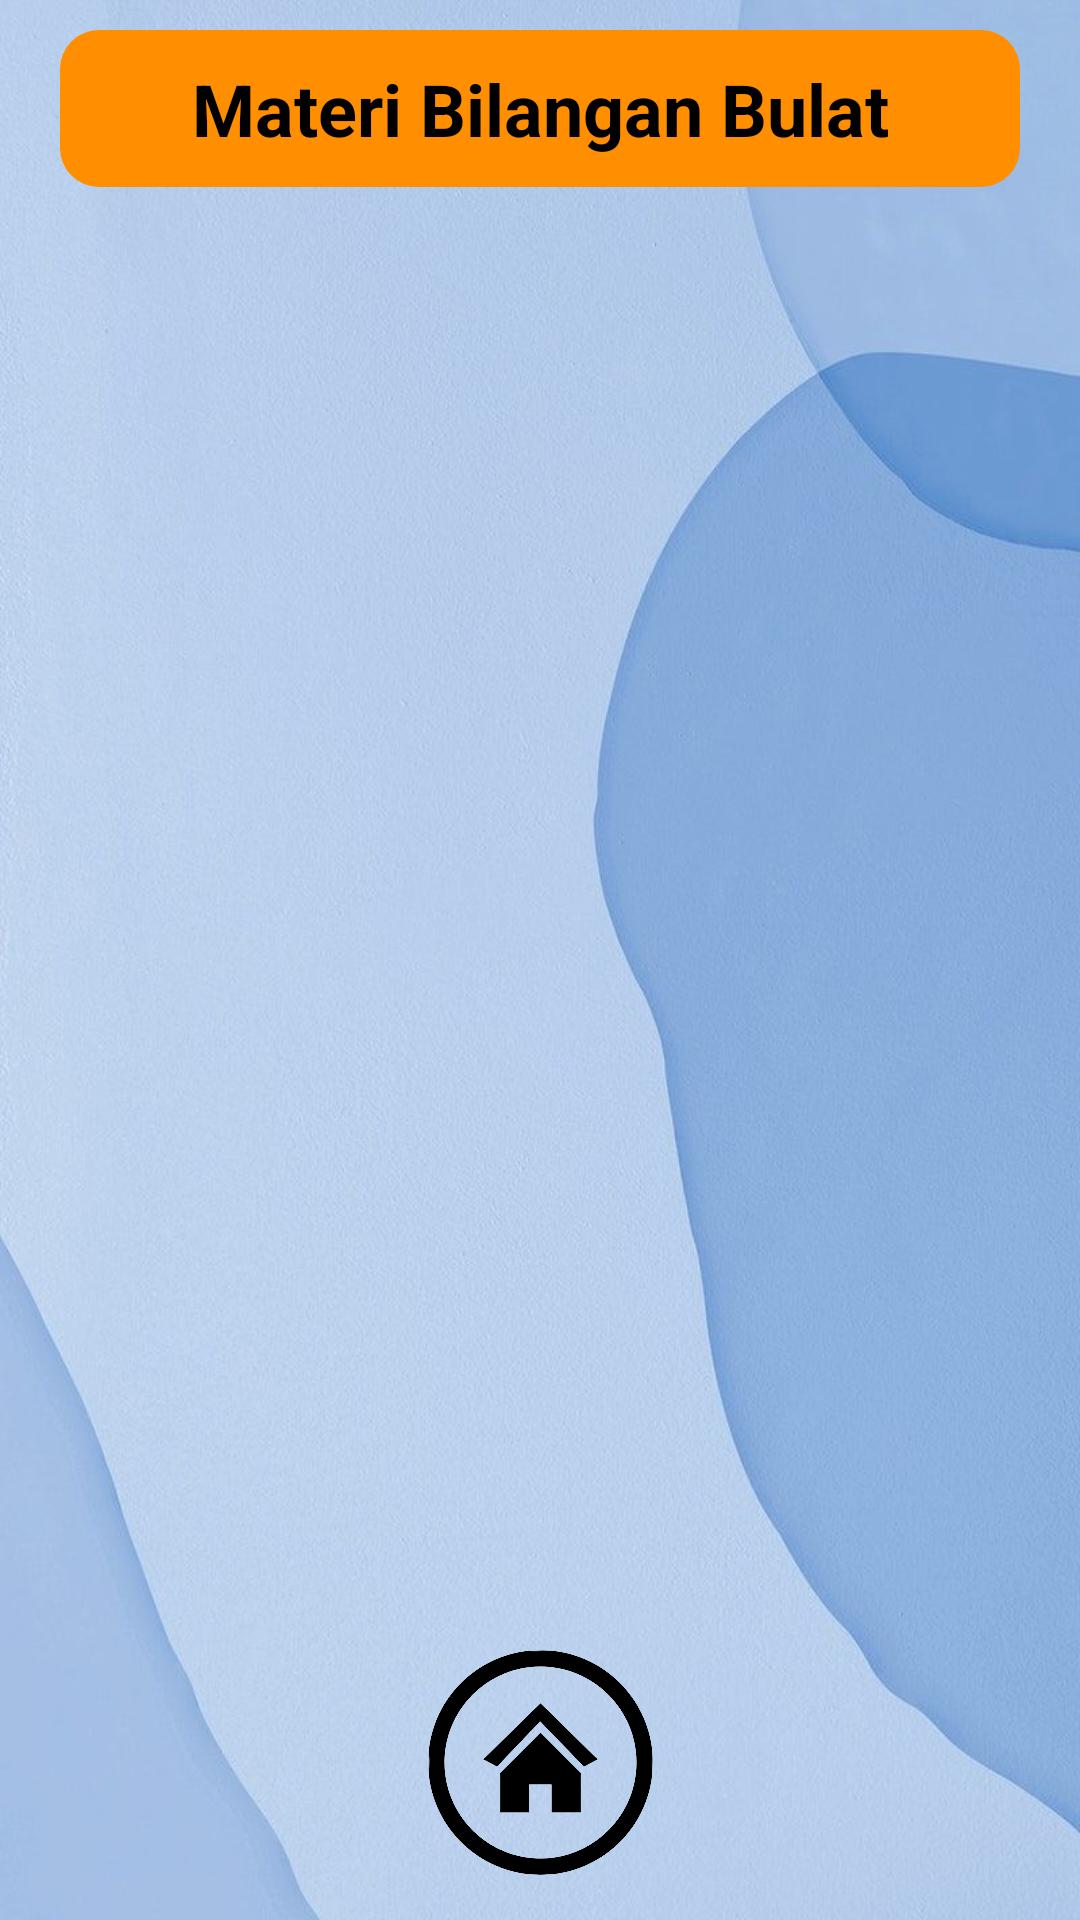

This screen was rendered from an Android layout file. Write that file and the resources it references.
<!-- AndroidManifest.xml: application theme Theme.WNF -->
<!-- res/layout/activity_materi.xml -->
<?xml version="1.0" encoding="utf-8"?>
<androidx.constraintlayout.widget.ConstraintLayout xmlns:android="http://schemas.android.com/apk/res/android"
    android:layout_width="match_parent"
    android:layout_height="match_parent"
    xmlns:app="http://schemas.android.com/apk/res-auto"
    xmlns:tools="http://schemas.android.com/tools"
    android:background="@drawable/bg_illustration">
    <androidx.appcompat.widget.AppCompatTextView
        android:id="@+id/titleText"
        android:layout_width="0dp"
        android:layout_height="wrap_content"
        android:textSize="24sp"
        android:textColor="@color/black"
        android:textStyle="bold"
        android:background="@drawable/bg_title_materi"
        android:gravity="center"
        android:text="Materi Bilangan Bulat"
        android:layout_marginStart="20dp"
        android:layout_marginEnd="20dp"
        android:layout_marginTop="10dp"
        android:paddingTop="10dp"
        android:paddingBottom="10dp"
        app:layout_constraintStart_toStartOf="parent"
        app:layout_constraintEnd_toEndOf="parent"
        app:layout_constraintTop_toTopOf="parent"/>

    <androidx.recyclerview.widget.RecyclerView
        android:id="@+id/recyclerViewMateri"
        android:layout_width="0dp"
        android:layout_height="0dp"
        android:scrollbars="vertical"
        android:layout_marginTop="10dp"
        android:layout_marginBottom="10dp"
        tools:listitem="@layout/item_materi"
        app:layout_constraintStart_toStartOf="parent"
        app:layout_constraintEnd_toEndOf="parent"
        app:layout_constraintTop_toBottomOf="@id/titleText"
        app:layout_constraintBottom_toTopOf="@id/icHome"/>

    <ImageView
        android:id="@+id/icHome"
        android:layout_width="75dp"
        android:layout_height="75dp"
        android:layout_marginBottom="15dp"
        app:srcCompat="@drawable/ic_home_large"
        app:layout_constraintStart_toStartOf="parent"
        app:layout_constraintEnd_toEndOf="parent"
        app:layout_constraintBottom_toBottomOf="parent"/>
</androidx.constraintlayout.widget.ConstraintLayout>
<!-- res/layout/item_materi.xml (included above) -->
<?xml version="1.0" encoding="utf-8"?>
<androidx.constraintlayout.widget.ConstraintLayout xmlns:android="http://schemas.android.com/apk/res/android"
    android:layout_width="match_parent"
    android:layout_height="wrap_content"
    android:id="@+id/parentContainer"
    xmlns:app="http://schemas.android.com/apk/res-auto">
    <androidx.appcompat.widget.AppCompatTextView
        android:id="@+id/materiText"
        android:layout_width="0dp"
        android:layout_height="wrap_content"
        android:layout_marginStart="15dp"
        android:layout_marginEnd="15dp"
        android:background="@drawable/bg_caption_image"
        android:textSize="20sp"
        android:paddingTop="18dp"
        android:paddingBottom="18dp"
        android:textColor="@color/yellow_1"
        android:gravity="center"
        android:layout_marginTop="5dp"
        android:layout_marginBottom="5dp"
        app:layout_constraintStart_toStartOf="parent"
        app:layout_constraintEnd_toEndOf="parent"
        app:layout_constraintBottom_toBottomOf="parent"
        app:layout_constraintTop_toTopOf="parent"
        android:text="BilanganBulat"/>
</androidx.constraintlayout.widget.ConstraintLayout>
<!-- resources referenced by this layout -->
<resources>
  <color name="black">#FF000000</color>
  <color name="yellow_1">#fdd835</color>
  <!-- drawable bg_caption_image (drawable) -->
  <?xml version="1.0" encoding="utf-8"?>
  <shape xmlns:android="http://schemas.android.com/apk/res/android"
      android:shape="rectangle">
      <corners
          android:radius="12dp"/>
      <solid android:color="@color/blue_3"/>
  </shape>
  <!-- drawable bg_illustration: jpg bitmap (drawable-v24, 69036 bytes) -->
  <!-- drawable bg_title_materi (drawable) -->
  <?xml version="1.0" encoding="utf-8"?>
  <shape xmlns:android="http://schemas.android.com/apk/res/android"
      android:shape="rectangle">
      <corners
          android:radius="13dp"/>
      <solid android:color="@color/yellow_2"/>
  </shape>
  <!-- drawable ic_home_large: png bitmap (drawable-v24, 9301 bytes) -->
  <style name="Theme.WNF" parent="Theme.MaterialComponents.DayNight.DarkActionBar">
          
          <item name="colorPrimary">@color/purple_500</item>
          <item name="colorPrimaryVariant">@color/purple_700</item>
          <item name="colorOnPrimary">@color/white</item>
          
          <item name="colorSecondary">@color/teal_200</item>
          <item name="colorSecondaryVariant">@color/teal_700</item>
          <item name="colorOnSecondary">@color/black</item>
          
          <item name="android:statusBarColor" tools:targetApi="l">?attr/colorPrimaryVariant</item>
          
      </style>
  <color name="blue_3">#7986cb</color>
  <color name="yellow_2">#ff8f00</color>
  <color name="purple_500">#FF6200EE</color>
  <color name="purple_700">#FF3700B3</color>
  <color name="white">#FFFFFFFF</color>
  <color name="teal_200">#FF03DAC5</color>
  <color name="teal_700">#FF018786</color>
</resources>
